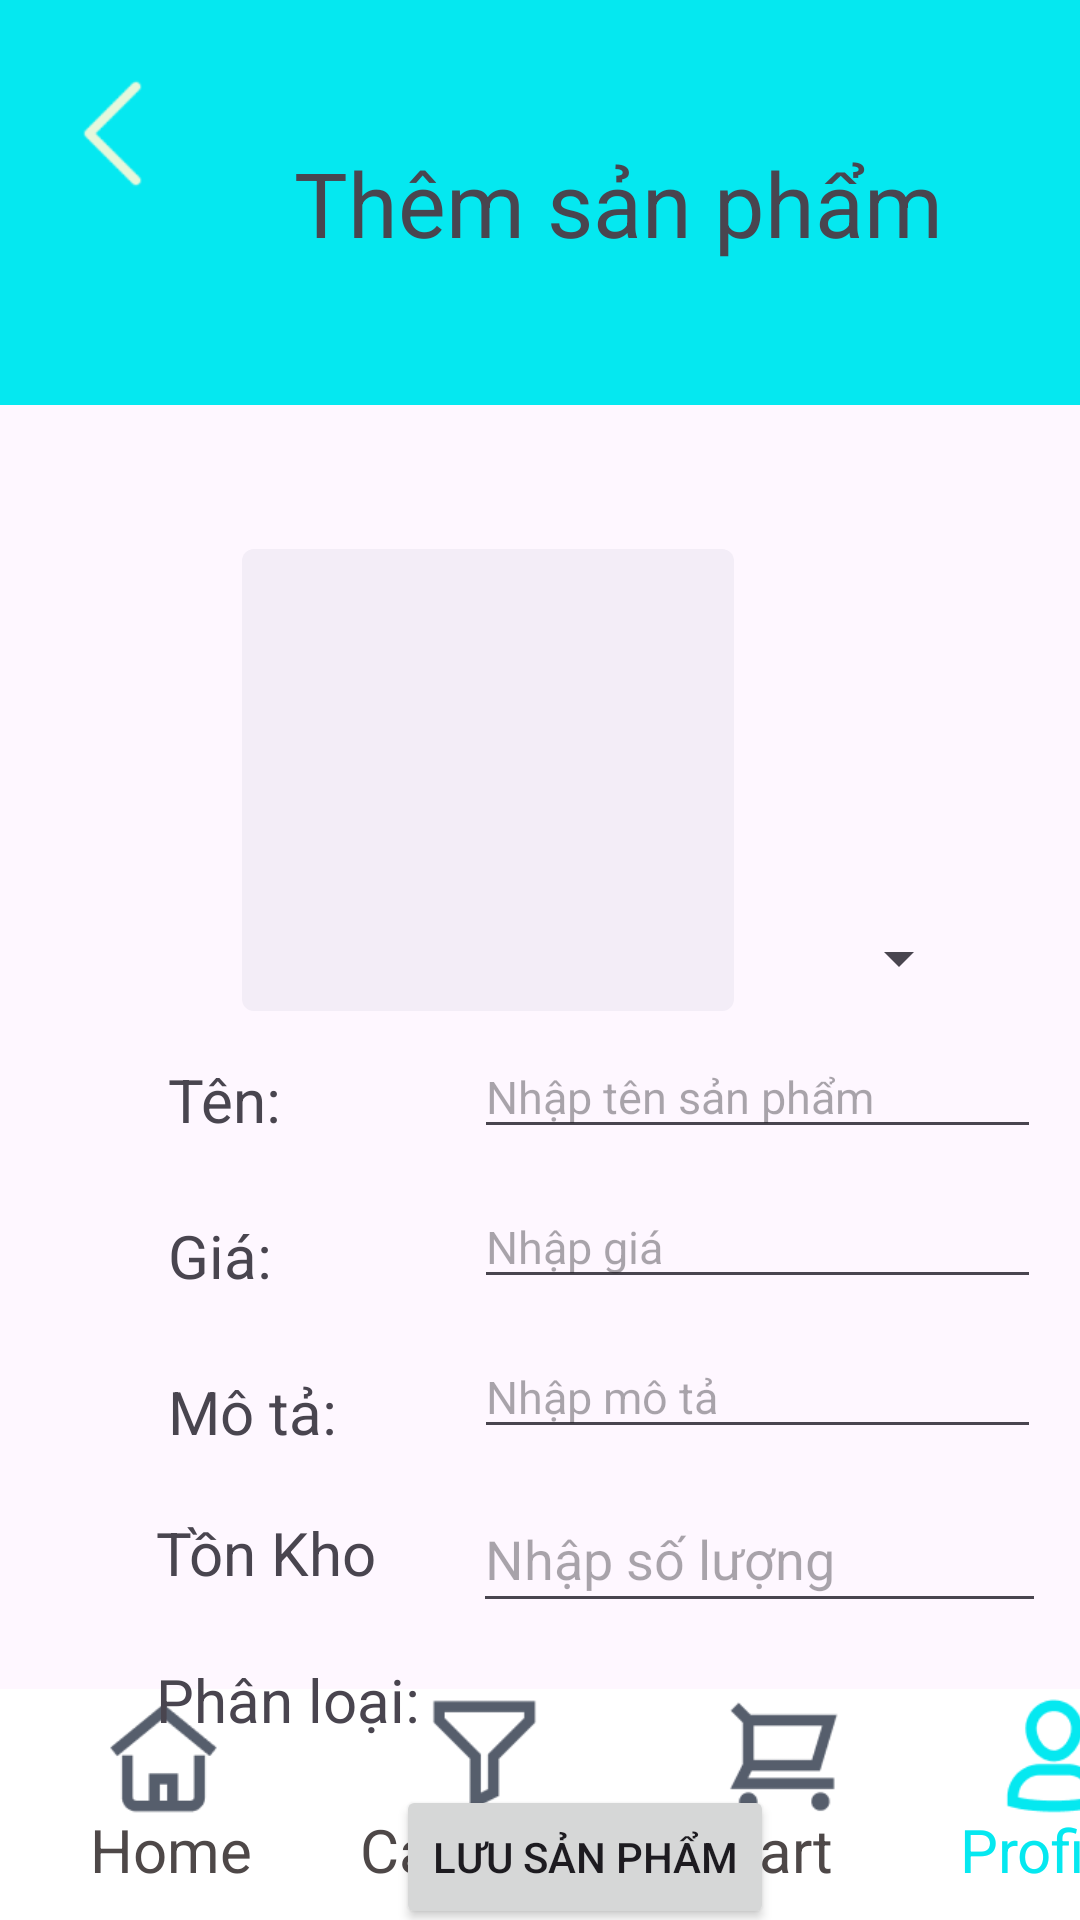

Produce the Android XML layout that renders to this screen, including the resource entries it uses.
<!-- AndroidManifest.xml: application theme Theme.DoAn_Nhom9_Sang6 -->
<!-- res/layout/activity_them_san_pham.xml -->
<?xml version="1.0" encoding="utf-8"?>
<androidx.constraintlayout.widget.ConstraintLayout xmlns:android="http://schemas.android.com/apk/res/android"
    xmlns:app="http://schemas.android.com/apk/res-auto"
    xmlns:tools="http://schemas.android.com/tools"
    android:id="@+id/main"
    android:layout_width="match_parent"
    android:layout_height="match_parent"
    tools:context=".ThemSanPham">


    <TextView
        android:id="@+id/textView2"
        android:layout_width="412dp"
        android:layout_height="135dp"
        android:textSize="30dp"
        android:background="#05E8F0"
        android:gravity="center"
        android:text="Thêm sản phẩm"
        app:layout_constraintStart_toStartOf="parent"
        app:layout_constraintTop_toTopOf="parent" />

    <ImageView
        android:id="@+id/imgBack"
        android:layout_width="43dp"
        android:layout_height="39dp"
        android:layout_marginStart="16dp"
        android:layout_marginTop="25dp"
        app:layout_constraintStart_toStartOf="parent"
        app:layout_constraintTop_toTopOf="parent"
        app:srcCompat="@drawable/back" />

    <FrameLayout
        android:layout_width="412dp"
        android:layout_height="77dp"
        android:background="#FFFFFF"
        app:layout_constraintBottom_toBottomOf="parent"
        app:layout_constraintStart_toStartOf="parent">

        <TextView
            android:id="@+id/txtHome"
            android:layout_width="74dp"
            android:layout_height="match_parent"
            android:layout_marginLeft="30dp"
            android:paddingTop="40dp"
            android:text="Home"
            android:textColor="#4E4848"
            android:textSize="20dp" />

        <ImageView
            android:id="@+id/imgHome"
            android:layout_width="43dp"
            android:layout_height="45dp"
            android:layout_marginLeft="33dp"
            app:srcCompat="@drawable/homeblackk" />

        <TextView
            android:id="@+id/txtCategory"
            android:layout_width="wrap_content"
            android:layout_height="wrap_content"
            android:layout_marginLeft="120dp"
            android:paddingTop="40dp"
            android:text="Category"
            android:textColor="#4E4848"
            android:textSize="20dp" />

        <ImageView
            android:id="@+id/imgCategory"
            android:layout_width="43dp"
            android:layout_height="45dp"
            android:layout_marginLeft="140dp"
            app:srcCompat="@drawable/category" />

        <TextView
            android:id="@+id/txtCart"
            android:layout_width="wrap_content"
            android:layout_height="wrap_content"
            android:layout_marginLeft="240dp"
            android:paddingTop="40dp"
            android:text="Cart"
            android:textColor="#4E4848"
            android:textSize="20dp" />

        <ImageView
            android:id="@+id/imgCart"
            android:layout_width="43dp"
            android:layout_height="45dp"
            android:layout_marginLeft="240dp"
            app:srcCompat="@drawable/cart" />

        <TextView
            android:id="@+id/txtProfile"
            android:layout_width="wrap_content"
            android:layout_height="wrap_content"
            android:layout_marginLeft="320dp"
            android:paddingTop="40dp"
            android:text="Profile"
            android:textColor="#05E8F0"
            android:textSize="20dp" />

        <ImageView
            android:id="@+id/imgProfile"
            android:layout_width="43dp"
            android:layout_height="45dp"
            android:layout_marginLeft="330dp"
            app:srcCompat="@drawable/profileblue" />
    </FrameLayout>

    <ImageView
        android:id="@+id/imgAnh"
        android:layout_width="164dp"
        android:layout_height="154dp"
        android:layout_marginTop="48dp"
        app:layout_constraintEnd_toEndOf="parent"
        app:layout_constraintHorizontal_bias="0.412"
        app:layout_constraintStart_toStartOf="parent"
        app:layout_constraintTop_toBottomOf="@+id/textView2"
        app:srcCompat="?attr/popupMenuBackground" />

    <TextView
        android:id="@+id/txtTen"
        android:layout_width="wrap_content"
        android:layout_height="wrap_content"
        android:layout_marginStart="56dp"
        android:layout_marginTop="16dp"
        android:text="Tên:"
        android:textSize="20dp"
        app:layout_constraintStart_toStartOf="parent"
        app:layout_constraintTop_toBottomOf="@+id/imgAnh" />

    <TextView
        android:id="@+id/txtGia"
        android:layout_width="wrap_content"
        android:layout_height="wrap_content"
        android:layout_marginStart="56dp"
        android:layout_marginTop="68dp"
        android:text="Giá:"
        android:textSize="20dp"
        app:layout_constraintStart_toStartOf="parent"
        app:layout_constraintTop_toBottomOf="@+id/imgAnh" />

    <TextView
        android:id="@+id/txtMoTa"
        android:layout_width="wrap_content"
        android:layout_height="wrap_content"
        android:layout_marginStart="56dp"
        android:layout_marginTop="120dp"
        android:text="Mô tả:"
        android:textSize="20dp"
        app:layout_constraintStart_toStartOf="parent"
        app:layout_constraintTop_toBottomOf="@+id/imgAnh" />

    <TextView
        android:id="@+id/txtPhanLoai"
        android:layout_width="wrap_content"
        android:layout_height="wrap_content"
        android:layout_marginStart="52dp"
        android:layout_marginTop="216dp"
        android:text="Phân loại:"
        android:textSize="20dp"
        app:layout_constraintStart_toStartOf="parent"
        app:layout_constraintTop_toBottomOf="@+id/imgAnh" />

    <Button
        android:id="@+id/btnLuuSanPham"
        android:layout_width="wrap_content"
        android:layout_height="wrap_content"
        android:layout_marginStart="132dp"
        android:layout_marginTop="460dp"
        android:text="Lưu sản phẩm"
        app:layout_constraintStart_toStartOf="parent"
        app:layout_constraintTop_toBottomOf="@+id/textView2" />

    <EditText
        android:id="@+id/edtTen"
        android:layout_width="189dp"
        android:layout_height="38dp"
        android:layout_marginStart="64dp"
        android:layout_marginTop="8dp"
        android:ems="10"
        android:hint="Nhập tên sản phẩm"
        android:inputType="text"
        android:textSize="15dp"
        app:layout_constraintStart_toEndOf="@+id/txtTen"
        app:layout_constraintTop_toBottomOf="@+id/imgAnh" />

    <EditText
        android:id="@+id/edtGia"
        android:layout_width="189dp"
        android:layout_height="38dp"
        android:layout_marginStart="64dp"
        android:layout_marginTop="12dp"
        android:ems="10"
        android:hint="Nhập giá"
        android:inputType="text"
        android:textSize="15dp"
        app:layout_constraintStart_toEndOf="@+id/txtTen"
        app:layout_constraintTop_toBottomOf="@+id/edtTen" />

    <EditText
        android:id="@+id/edtMoTa"
        android:layout_width="189dp"
        android:layout_height="38dp"
        android:layout_marginStart="64dp"
        android:layout_marginTop="12dp"
        android:ems="10"
        android:hint="Nhập mô tả"
        android:inputType="text"
        android:textSize="15dp"
        app:layout_constraintStart_toEndOf="@+id/txtTen"
        app:layout_constraintTop_toBottomOf="@+id/edtGia" />

    <Spinner
        android:id="@+id/spPhanLoai"
        android:layout_width="181dp"
        android:layout_height="31dp"
        android:layout_marginStart="28dp"
        android:layout_marginTop="68dp"
        app:layout_constraintStart_toEndOf="@+id/txtPhanLoai"
        app:layout_constraintTop_toBottomOf="@+id/edtMoTa" />

    <Spinner
        android:id="@+id/spnAnh"
        android:layout_width="71dp"
        android:layout_height="33dp"
        android:layout_marginStart="8dp"
        android:layout_marginTop="168dp"
        app:layout_constraintStart_toEndOf="@+id/imgAnh"
        app:layout_constraintTop_toBottomOf="@+id/textView2" />

    <TextView
        android:id="@+id/tvTonKho"
        android:layout_width="wrap_content"
        android:layout_height="wrap_content"
        android:layout_marginStart="52dp"
        android:layout_marginTop="20dp"
        android:text="Tồn Kho"
        android:textSize="20dp"
        app:layout_constraintStart_toStartOf="parent"
        app:layout_constraintTop_toBottomOf="@+id/txtMoTa" />

    <EditText
        android:id="@+id/edtTonKho"
        android:layout_width="191dp"
        android:layout_height="46dp"
        android:layout_marginStart="32dp"
        android:layout_marginTop="12dp"
        android:ems="10"
        android:hint="Nhập số lượng"
        android:inputType="text"
        app:layout_constraintStart_toEndOf="@+id/tvTonKho"
        app:layout_constraintTop_toBottomOf="@+id/edtMoTa" />

</androidx.constraintlayout.widget.ConstraintLayout>
<!-- resources referenced by this layout -->
<resources>
  <!-- drawable back: png bitmap (drawable, 1273 bytes) -->
  <!-- drawable cart: png bitmap (drawable, 1326 bytes) -->
  <!-- drawable category: png bitmap (drawable, 793 bytes) -->
  <!-- drawable homeblackk: png bitmap (drawable, 1404 bytes) -->
  <!-- drawable profileblue: png bitmap (drawable, 2017 bytes) -->
  <style name="Theme.DoAn_Nhom9_Sang6" parent="Base.Theme.DoAn_Nhom9_Sang6" />
  <style name="Base.Theme.DoAn_Nhom9_Sang6" parent="Theme.Material3.DayNight.NoActionBar">
          
          
      </style>
</resources>
